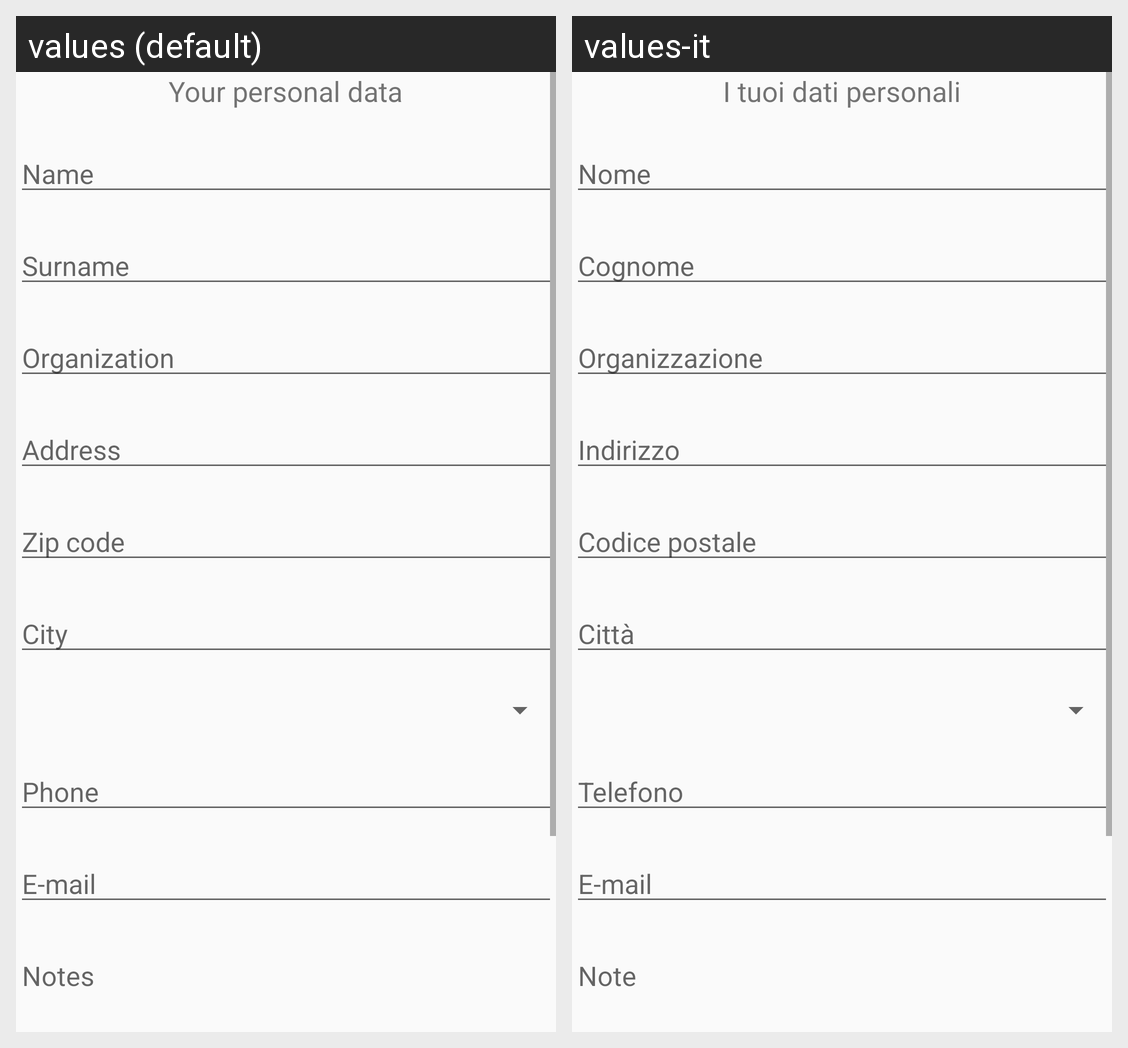

Here is an Android app screen in its default locale and in the app's own translations. Write out the translated-string differences for the strings that appear on this screen.
Android screen res/layout/activity_start.xml rendered under 2 locales, left to right: values (default), values-it. Device: Nexus 5 (rendered at 1080×1920; each locale shown at half size, 540×960, under a caption strip naming it); theme AppTheme.
Strings drawn on this screen, with the default value and each locale's value (text and hints the layout hard-codes, and strings that could not be matched under every locale, appear in the picture but are not listed):

config
  values: Your personal data
  values-it: I tuoi dati personali

name
  values: Name
  values-it: Nome

surname
  values: Surname
  values-it: Cognome

organization
  values: Organization
  values-it: Organizzazione

address
  values: Address
  values-it: Indirizzo

zip_code
  values: Zip code
  values-it: Codice postale

city
  values: City
  values-it: Città

telephone
  values: Phone
  values-it: Telefono

email
  values: E-mail
  values-it: E-mail

notes
  values: Notes
  values-it: Note
